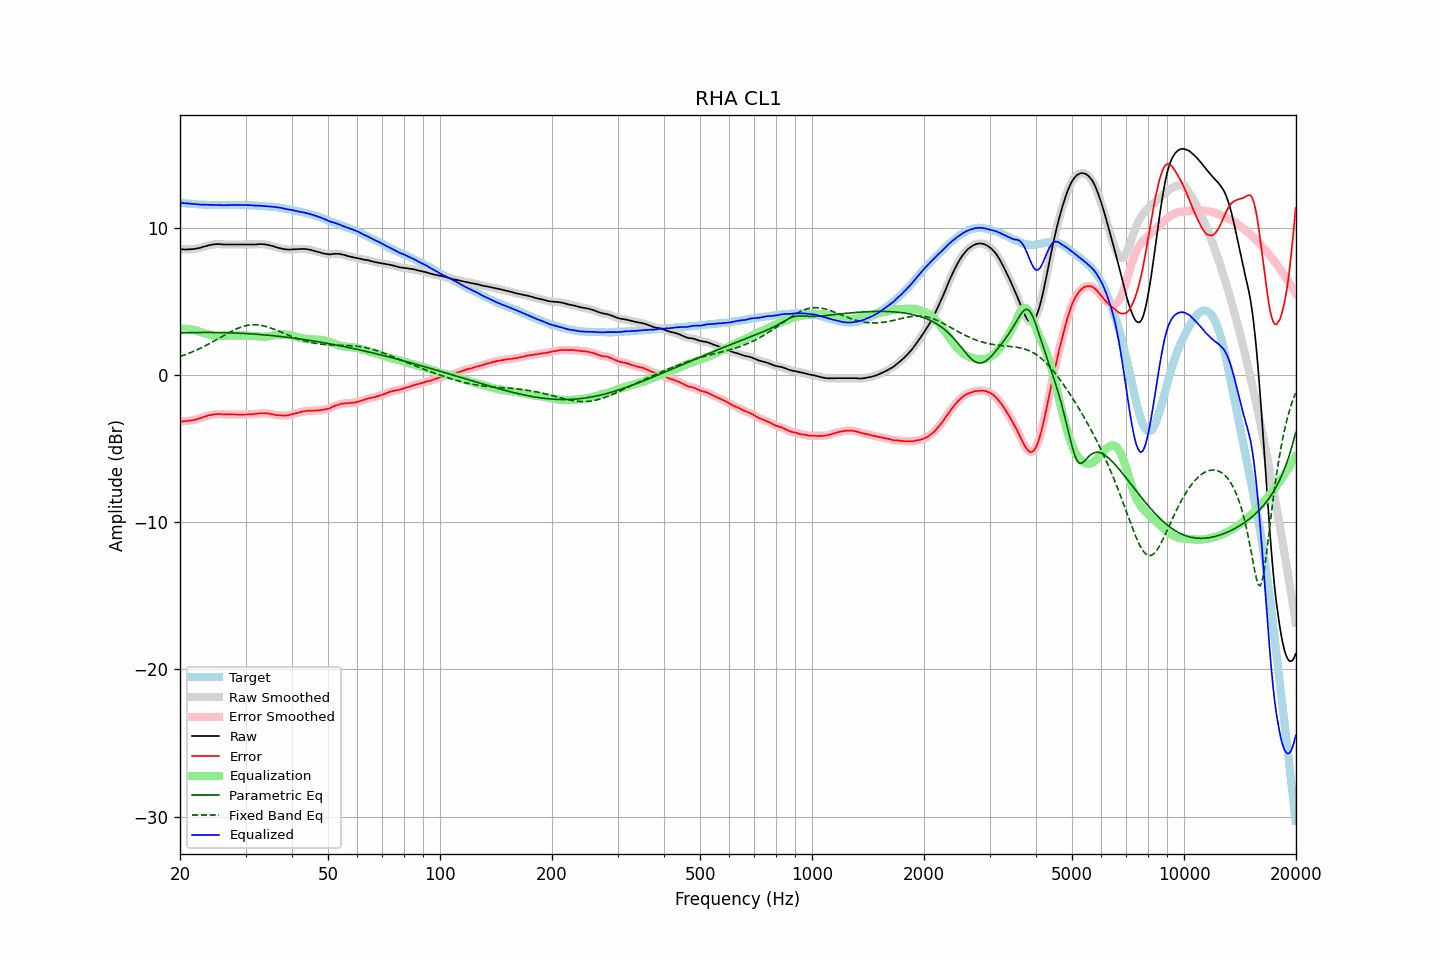

The file beside this chart, header and first rows:
frequency, raw, error, smoothed, error_smoothed, equalization, parametric_eq, fixed_band_eq, equalized_raw, equalized_smoothed, target
20.00, 8.54, -3.16, 8.54, -3.16, 3.15, 2.85, 1.26, 11.70, 11.70, 11.70
20.20, 8.53, -3.16, 8.53, -3.15, 3.15, 2.86, 1.29, 11.68, 11.69, 11.69
20.40, 8.53, -3.15, 8.53, -3.15, 3.15, 2.86, 1.33, 11.68, 11.68, 11.68
20.61, 8.52, -3.15, 8.53, -3.14, 3.14, 2.86, 1.37, 11.66, 11.67, 11.67
20.81, 8.52, -3.13, 8.53, -3.12, 3.13, 2.87, 1.41, 11.65, 11.66, 11.65
21.02, 8.53, -3.11, 8.53, -3.11, 3.12, 2.87, 1.45, 11.65, 11.65, 11.64
21.23, 8.53, -3.10, 8.54, -3.10, 3.10, 2.87, 1.50, 11.64, 11.64, 11.63
21.44, 8.54, -3.10, 8.54, -3.09, 3.09, 2.88, 1.54, 11.63, 11.63, 11.64
21.66, 8.55, -3.07, 8.55, -3.07, 3.07, 2.88, 1.59, 11.62, 11.62, 11.62
21.87, 8.56, -3.05, 8.57, -3.05, 3.04, 2.88, 1.63, 11.61, 11.61, 11.62
22.09, 8.58, -3.02, 8.58, -3.02, 3.02, 2.88, 1.68, 11.60, 11.60, 11.60
22.31, 8.60, -2.99, 8.60, -2.99, 2.99, 2.88, 1.73, 11.59, 11.59, 11.59
22.54, 8.62, -2.96, 8.63, -2.95, 2.95, 2.89, 1.78, 11.58, 11.58, 11.58
22.76, 8.65, -2.93, 8.66, -2.92, 2.92, 2.89, 1.84, 11.57, 11.57, 11.58
22.99, 8.69, -2.88, 8.69, -2.88, 2.88, 2.89, 1.89, 11.57, 11.57, 11.57
23.22, 8.72, -2.84, 8.72, -2.84, 2.84, 2.89, 1.94, 11.57, 11.57, 11.56
23.45, 8.75, -2.82, 8.75, -2.81, 2.81, 2.89, 2.00, 11.56, 11.57, 11.57
23.69, 8.78, -2.78, 8.78, -2.77, 2.78, 2.89, 2.06, 11.56, 11.56, 11.56
23.92, 8.81, -2.74, 8.81, -2.75, 2.75, 2.89, 2.12, 11.56, 11.56, 11.55
24.16, 8.83, -2.73, 8.83, -2.72, 2.72, 2.89, 2.18, 11.55, 11.55, 11.56
24.40, 8.85, -2.71, 8.85, -2.70, 2.70, 2.89, 2.24, 11.55, 11.55, 11.56
24.65, 8.87, -2.68, 8.87, -2.68, 2.68, 2.89, 2.30, 11.55, 11.55, 11.55
24.89, 8.88, -2.67, 8.89, -2.66, 2.67, 2.89, 2.36, 11.55, 11.55, 11.55
25.14, 8.89, -2.65, 8.89, -2.65, 2.66, 2.88, 2.42, 11.55, 11.55, 11.54
25.39, 8.89, -2.65, 8.89, -2.65, 2.66, 2.88, 2.48, 11.55, 11.55, 11.54
25.65, 8.88, -2.66, 8.88, -2.66, 2.66, 2.88, 2.54, 11.54, 11.54, 11.54
25.91, 8.87, -2.67, 8.87, -2.67, 2.66, 2.88, 2.61, 11.53, 11.53, 11.54
26.16, 8.86, -2.69, 8.87, -2.68, 2.66, 2.88, 2.67, 11.53, 11.53, 11.55
26.43, 8.86, -2.68, 8.86, -2.68, 2.67, 2.87, 2.73, 11.53, 11.53, 11.54
26.69, 8.86, -2.68, 8.86, -2.68, 2.67, 2.87, 2.79, 11.54, 11.54, 11.54
26.96, 8.86, -2.68, 8.86, -2.67, 2.68, 2.87, 2.85, 11.54, 11.54, 11.54
27.23, 8.86, -2.68, 8.86, -2.68, 2.68, 2.86, 2.91, 11.54, 11.54, 11.54
27.50, 8.86, -2.68, 8.86, -2.68, 2.68, 2.86, 2.97, 11.54, 11.54, 11.54
27.77, 8.86, -2.69, 8.86, -2.68, 2.68, 2.86, 3.02, 11.54, 11.54, 11.55
28.05, 8.86, -2.68, 8.86, -2.68, 2.68, 2.85, 3.07, 11.55, 11.55, 11.54
28.33, 8.86, -2.69, 8.86, -2.68, 2.69, 2.85, 3.12, 11.55, 11.55, 11.55
28.62, 8.86, -2.69, 8.86, -2.69, 2.69, 2.84, 3.17, 11.55, 11.55, 11.55
28.90, 8.86, -2.70, 8.86, -2.69, 2.69, 2.84, 3.21, 11.55, 11.55, 11.56
29.19, 8.86, -2.70, 8.86, -2.69, 2.69, 2.83, 3.25, 11.55, 11.55, 11.56
29.48, 8.86, -2.69, 8.86, -2.69, 2.69, 2.83, 3.29, 11.55, 11.55, 11.55
29.78, 8.86, -2.69, 8.86, -2.69, 2.68, 2.82, 3.32, 11.55, 11.55, 11.55
30.08, 8.86, -2.69, 8.86, -2.68, 2.68, 2.81, 3.35, 11.55, 11.55, 11.55
30.38, 8.86, -2.67, 8.86, -2.67, 2.68, 2.81, 3.37, 11.54, 11.54, 11.53
30.68, 8.86, -2.67, 8.86, -2.67, 2.67, 2.80, 3.39, 11.54, 11.54, 11.53
30.99, 8.86, -2.67, 8.86, -2.67, 2.66, 2.79, 3.40, 11.53, 11.53, 11.53
31.30, 8.86, -2.67, 8.86, -2.66, 2.66, 2.79, 3.41, 11.52, 11.52, 11.53
31.61, 8.86, -2.66, 8.86, -2.66, 2.65, 2.78, 3.41, 11.51, 11.51, 11.52
31.93, 8.86, -2.64, 8.87, -2.64, 2.64, 2.77, 3.41, 11.50, 11.50, 11.50
32.24, 8.87, -2.64, 8.87, -2.63, 2.62, 2.76, 3.40, 11.50, 11.50, 11.51
32.57, 8.88, -2.61, 8.88, -2.61, 2.61, 2.75, 3.39, 11.50, 11.50, 11.49
32.89, 8.89, -2.60, 8.89, -2.60, 2.61, 2.75, 3.38, 11.50, 11.49, 11.49
33.22, 8.88, -2.60, 8.89, -2.59, 2.60, 2.74, 3.36, 11.48, 11.49, 11.48
33.55, 8.88, -2.60, 8.88, -2.59, 2.60, 2.73, 3.33, 11.48, 11.48, 11.48
33.89, 8.86, -2.61, 8.87, -2.60, 2.60, 2.72, 3.31, 11.46, 11.47, 11.47
34.23, 8.85, -2.60, 8.85, -2.60, 2.61, 2.71, 3.28, 11.46, 11.46, 11.45
34.57, 8.82, -2.63, 8.83, -2.62, 2.62, 2.70, 3.24, 11.45, 11.45, 11.45
34.92, 8.80, -2.63, 8.80, -2.64, 2.64, 2.69, 3.21, 11.44, 11.44, 11.43
35.27, 8.77, -2.67, 8.77, -2.66, 2.66, 2.68, 3.17, 11.43, 11.43, 11.45
35.62, 8.74, -2.68, 8.74, -2.68, 2.68, 2.67, 3.13, 11.42, 11.42, 11.42
35.97, 8.71, -2.71, 8.71, -2.71, 2.70, 2.66, 3.08, 11.41, 11.41, 11.42
... 635 more rows
